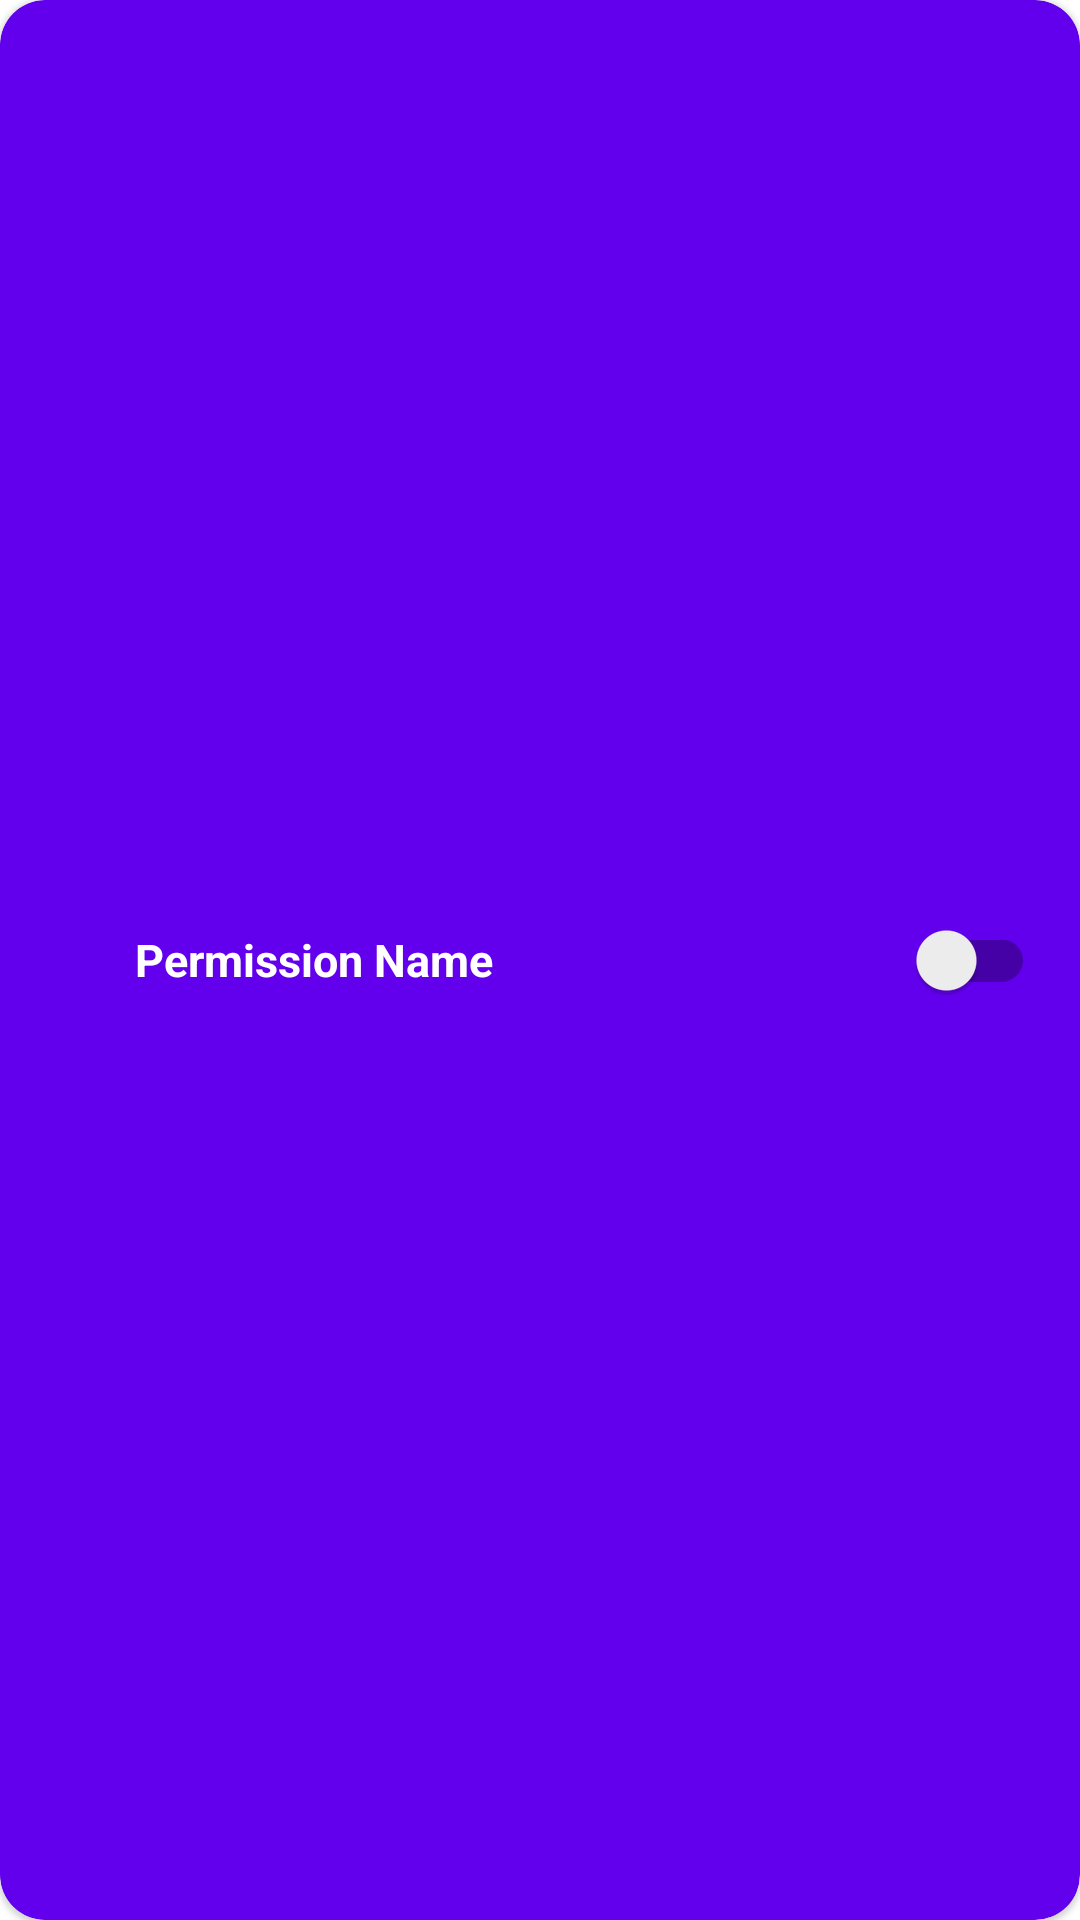

This screen was rendered from an Android layout file. Write that file and the resources it references.
<!-- AndroidManifest.xml: application theme Theme.App -->
<!-- res/layout/permission_card_view.xml -->
<?xml version="1.0" encoding="utf-8"?>
<com.google.android.material.card.MaterialCardView xmlns:android="http://schemas.android.com/apk/res/android"
    android:layout_width="300dp"
    android:layout_height="50dp"
    xmlns:app="http://schemas.android.com/apk/res-auto"
    android:layout_marginTop="20dp"
    android:backgroundTint="@color/design_default_color_primary"
    android:elevation="30dp"
    app:cardCornerRadius="15dp">

    <RelativeLayout
        android:layout_width="match_parent"
        android:layout_height="match_parent"
        android:padding="15dp">

        <ImageButton
            android:layout_width="15dp"
            android:layout_height="15dp"
            android:layout_centerVertical="true"
            android:background="@drawable/ic_question_mark"
            android:clickable="true"
            android:id="@+id/permissionDescriptionBtn"
            app:backgroundTint="@color/design_default_color_on_primary" />

        <TextView
            android:layout_width="wrap_content"
            android:layout_height="wrap_content"
            android:text="Permission Name"
            android:layout_marginStart="15dp"
            android:textSize="15sp"
            android:textStyle="bold"
            android:layout_centerVertical="true"
            android:id="@+id/permissionNameText"
            android:layout_toRightOf="@id/permissionDescriptionBtn"
            android:textColor="@color/design_default_color_on_primary" />

        <androidx.appcompat.widget.SwitchCompat
            android:id="@+id/permissionGrantedSwitch"
            android:layout_width="wrap_content"
            android:layout_height="wrap_content"
            android:layout_alignParentEnd="true"
            android:layout_centerVertical="true" />
    </RelativeLayout>

</com.google.android.material.card.MaterialCardView>
<!-- resources referenced by this layout -->
<resources>
  <style name="Theme.App" parent="Theme.MaterialComponents.Light.NoActionBar">
          
          <item name="colorPrimary">@color/purple_500</item>
          <item name="colorPrimaryVariant">@color/purple_700</item>
          <item name="colorOnPrimary">@color/white</item>
          
          <item name="colorSecondary">@color/teal_200</item>
          <item name="colorSecondaryVariant">@color/teal_700</item>
          <item name="colorOnSecondary">@color/black</item>
          
          <item name="android:statusBarColor" tools:targetApi="l">?attr/colorPrimaryVariant</item>
          
      </style>
  <color name="purple_500">#FF6200EE</color>
  <color name="purple_700">#FF3700B3</color>
  <color name="white">#FFFFFFFF</color>
  <color name="teal_200">#FF03DAC5</color>
  <color name="teal_700">#FF018786</color>
  <color name="black">#FF000000</color>
</resources>
